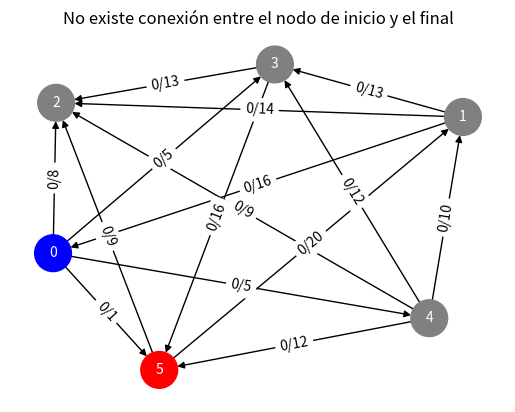
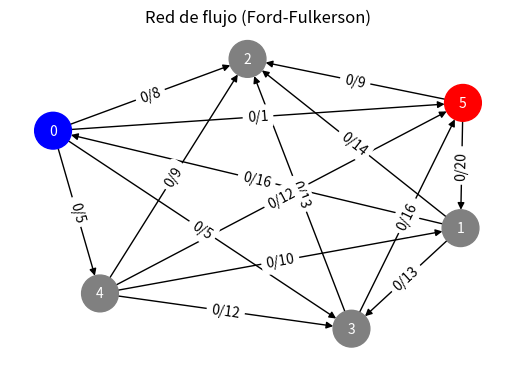

The matplotlib source for these figures, in order:
import networkx as nx
import matplotlib.pyplot as plt
import numpy as np
from matplotlib.widgets import Button

# Clase para crear el grafo y manejar el algoritmo Ford-Fulkerson
class GraphVisualization:
    def __init__(self, graph, source, sink):
        self.graph = graph
        self.n = len(graph)
        self.G = nx.DiGraph()
        self.source = source
        self.sink = sink
        self.pos = None
        self.flow = 0
        self.max_flow = 0
        self.parent = [-1] * self.n
        self.build_graph()
        self.paths = []
        self.current_path = None
        self.current_flow = 0
        self.step_state = 0  # Controlar la etapa de visualización (0: exploración, 1: visualización completa)
        self.remaining_path = []  # Para visualizar paso a paso las aristas del camino
        self.init_visualization()

    # Construir el grafo a partir de la matriz de adyacencia
    def build_graph(self):
        for i in range(self.n):
            for j in range(self.n):
                if self.graph[i][j] > 0:
                    self.G.add_edge(i, j, capacity=self.graph[i][j], flow=0)

    # Realiza BFS para encontrar un camino con capacidad residual
    def bfs(self, s, t, parent):
        visited = [False] * self.n
        queue = [s]
        visited[s] = True

        while queue:
            u = queue.pop(0)

            for v in range(self.n):
                # Verifica si hay capacidad residual
                if not visited[v] and self.graph[u][v] > 0:
                    queue.append(v)
                    visited[v] = True
                    parent[v] = u
                    if v == t:
                        return True

        return False

    # Método principal para ejecutar el algoritmo Ford-Fulkerson paso a paso
    def ford_fulkerson_step_by_step(self):
        self.paths = []

        # Mientras exista un camino con capacidad residual
        while self.bfs(self.source, self.sink, self.parent):
            path_flow = float("Inf")
            s = self.sink
            path = []
            
            # Encontrar el flujo máximo en el camino encontrado por BFS
            while s != self.source:
                path_flow = min(path_flow, self.graph[self.parent[s]][s])
                path.insert(0, (self.parent[s], s))  # Guardar el camino
                s = self.parent[s]

            # Actualizar la lista de caminos y flujo total
            self.paths.append((path, path_flow))
            self.flow += path_flow

            # Actualizar las capacidades residuales
            v = self.sink
            while v != self.source:
                u = self.parent[v]
                self.graph[u][v] -= path_flow
                self.graph[v][u] += path_flow  # Añadir capacidad en la dirección opuesta (grafo residual)
                v = self.parent[v]

        self.max_flow = self.flow
        self.current_path = None  # Reiniciar el camino actual

    # Visualización inicial del grafo
    def init_visualization(self):
        plt.clf()  # Limpiar la figura
        self.pos = nx.spring_layout(self.G, k=5.5)  # Aumentar el valor de k para más dispersión
        plt.title("Red de flujo (Ford-Fulkerson)")
        self.draw_graph()

    # Dibujar el grafo y mostrar capacidades y flujos
    def draw_graph(self):
        edge_colors = []
        edge_labels = {}

        for u, v, d in self.G.edges(data=True):
            if self.remaining_path and (u, v) == self.remaining_path[0]:
                edge_colors.append("green")  # Camino actual
            elif self.current_path is not None and (u, v) in self.current_path:
                edge_colors.append("blue")  # Camino completo
            elif d['flow'] == d['capacity']:
                edge_colors.append("red")  # Arista saturada
            else:
                edge_colors.append("black")  # Arista normal

            edge_labels[(u, v)] = f"{d['flow']}/{d['capacity']}"

        # Colorear el nodo fuente y sumidero
        node_colors = ['blue' if node == self.source else 'red' if node == self.sink else 'gray' for node in self.G.nodes()]

        nx.draw(self.G, self.pos, with_labels=True, node_color=node_colors, edge_color=edge_colors, node_size=700, font_size=10, font_color='white')
        nx.draw_networkx_edge_labels(self.G, self.pos, edge_labels=edge_labels)

        # Mostrar el flujo máximo si hemos terminado
        if not self.paths and self.max_flow == 0:
            plt.title("No existe conexión entre el nodo de inicio y el final")
        elif not self.paths and self.max_flow > 0:
            plt.title(f"Flujo máximo: {self.max_flow}")

        plt.draw()

    # Avanzar al siguiente paso del flujo
    def next_step(self, event):
        if not self.paths and not self.remaining_path:
            print(f"Flujo máximo: {self.max_flow}")
            plt.title(f"Flujo máximo: {self.max_flow}")
            return

        if self.step_state == 0:
            if not self.remaining_path:  # Comenzar con un nuevo camino
                if not self.paths:  # Ya no hay más caminos por explorar
                    print(f"Flujo máximo alcanzado: {self.max_flow}")
                    plt.title(f"Flujo máximo alcanzado: {self.max_flow}")
                    return

                path, path_flow = self.paths.pop(0)
                self.current_path = path
                self.current_flow = path_flow
                self.remaining_path = path.copy()  # Guardar copia del camino actual
                print(f"Camino utilizado: {' -> '.join(str(u) for u, _ in path)}")
            
            # Dibujar el siguiente paso del camino
            if self.remaining_path:
                self.remaining_path.pop(0)  # Quitar una arista del camino actual
                if not self.remaining_path:  # Si el camino está completo, pasamos a la siguiente etapa
                    self.step_state = 1
            self.draw_graph()

        elif self.step_state == 1:  # Actualizar el flujo y mostrar el camino final
            # Actualizar el grafo de NetworkX con el flujo del camino completo
            for u, v in self.current_path:
                self.G[u][v]['flow'] += self.current_flow
                if self.G.has_edge(v, u):
                    self.G[v][u]['flow'] -= self.current_flow

            print(f"Flujo enviado en este camino: {self.current_flow}")
            self.step_state = 0  # Volver al estado de exploración
            self.current_path = None
            self.remaining_path = []
            self.draw_graph()

# Generar una matriz de adyacencia aleatoria de 16x16 con conexiones limitadas
np.random.seed(55)  # Para tener resultados reproducibles (opcional)
matrix_size = 6

# Generamos una matriz de adyacencia aleatoria, pero con pocas conexiones (probabilidad del 30%)
graph = np.random.randint(0, 21, size=(matrix_size, matrix_size))  # Capacidades aleatorias entre 0 y 20
np.fill_diagonal(graph, 0)  # No permitir bucles en el grafo

# Asegurar que el grafo sea dirigido y unidireccional
for i in range(matrix_size):
    for j in range(i+1, matrix_size):  # Solo revisar la mitad superior de la matriz
        if np.random.rand() < 0.5:  # 50% de probabilidad de eliminar una dirección
            graph[j][i] = 0  # Eliminar la conexión de j -> i
        else:
            graph[i][j] = 0  # Eliminar la conexión de i -> j

source = 0
sink = matrix_size - 1

# Crear instancia del grafo
graph_vis = GraphVisualization(graph, source, sink)

# Ejecutar el algoritmo Ford-Fulkerson paso a paso
graph_vis.ford_fulkerson_step_by_step()

# Configurar el botón para avanzar paso a paso
fig, ax = plt.subplots()
plt.subplots_adjust(bottom=0.2)
# Crear botón
ax_button = plt.axes([0.4, 0.05, 0.2, 0.075])
button = Button(ax_button, 'Siguiente', color='lightblue', hovercolor='green')
button.label.set_fontsize(12)  # Ajustamos el tamaño de la fuente
button.label.set_color('black')  # Hacemos el texto del botón visible
button.on_clicked(graph_vis.next_step)

# Mostrar visualización inicial
graph_vis.init_visualization()
plt.show()
